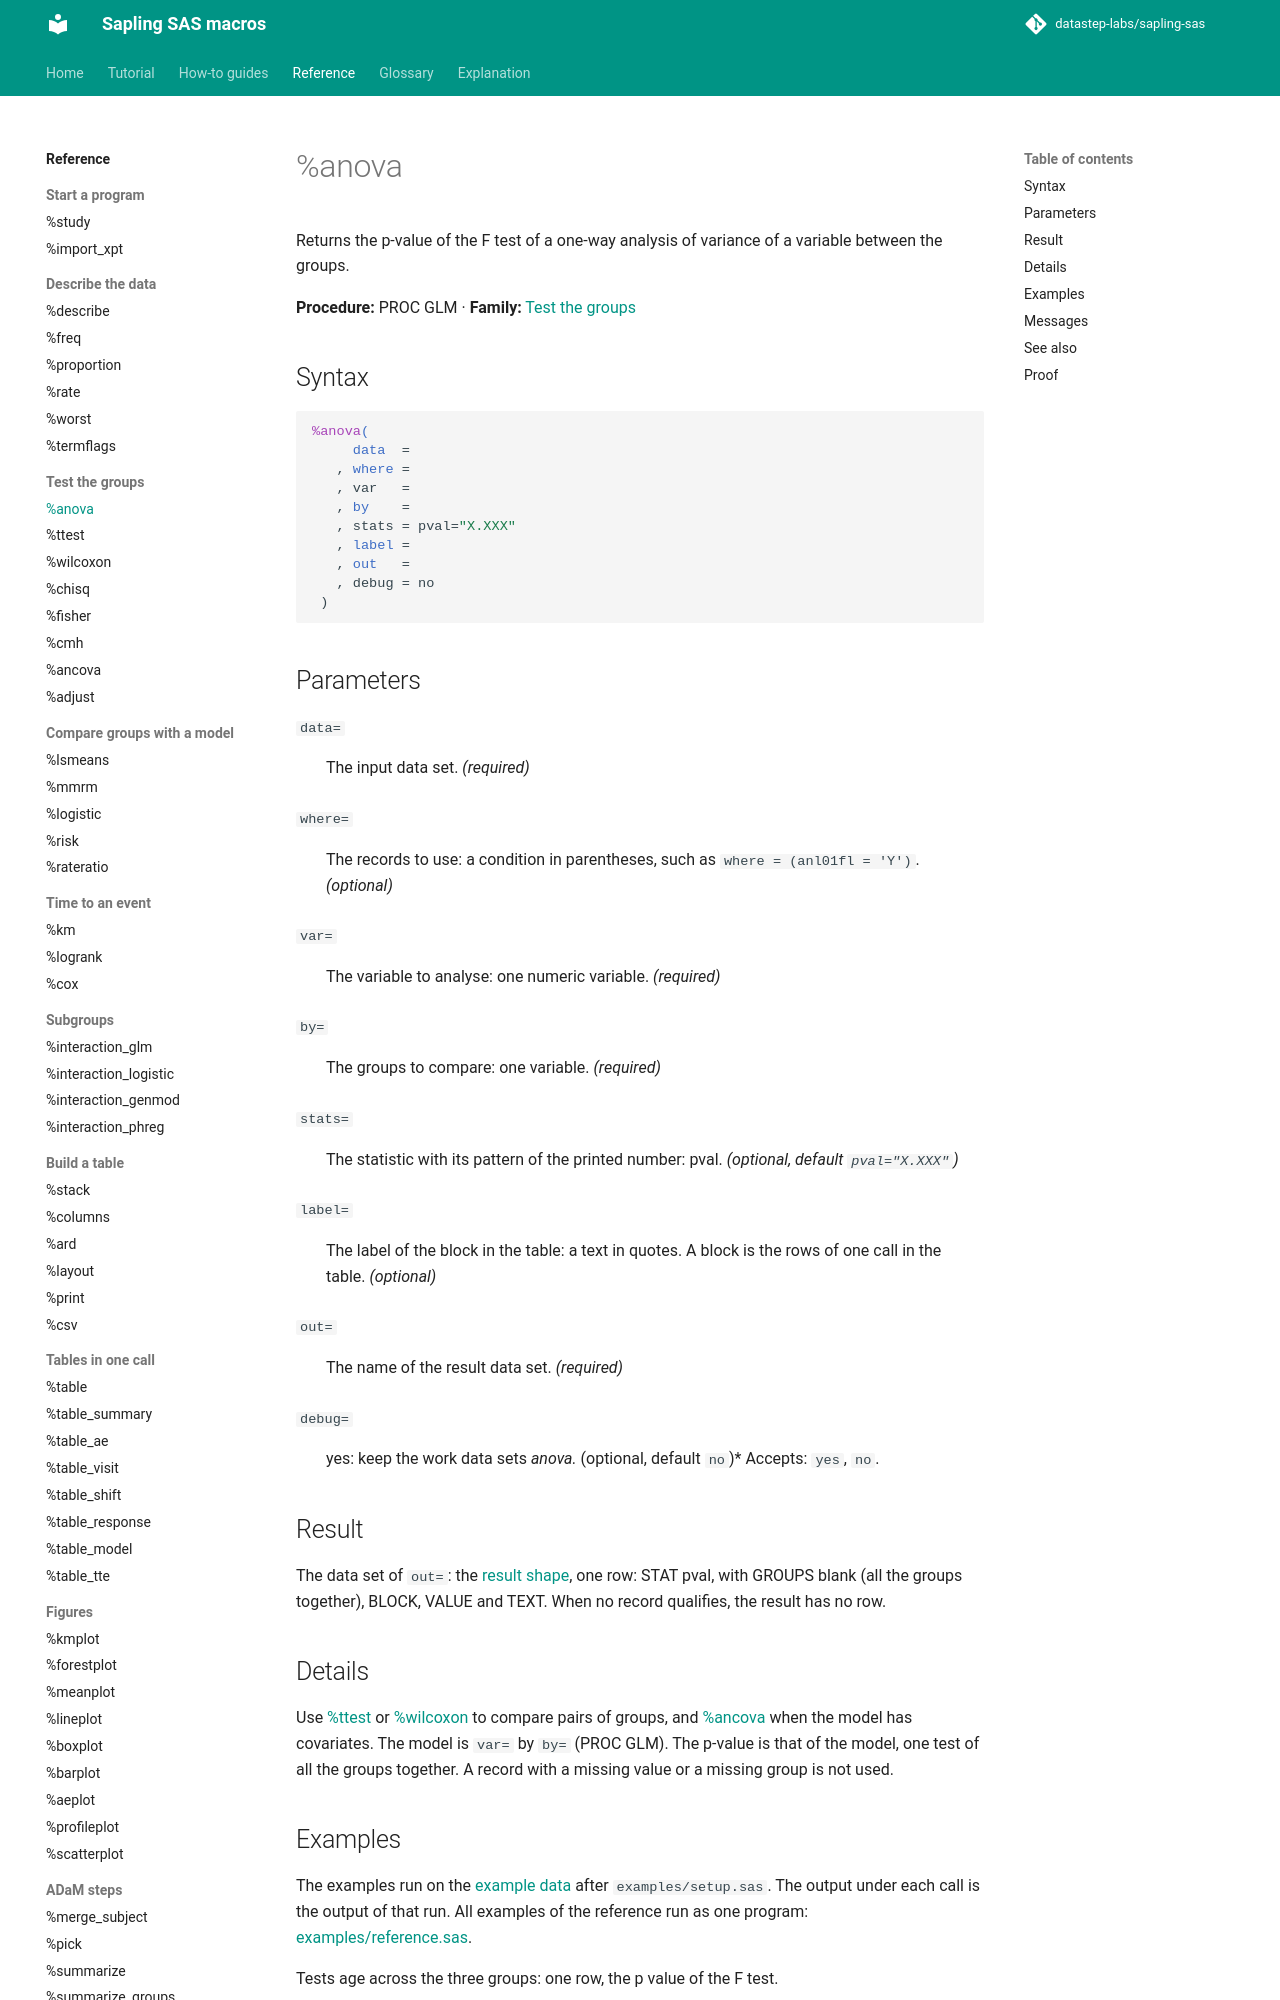

repository: datastep-labs/sapling-sas · page: reference/anova/index.html · generator: mkdocs

# %anova

Returns the p-value of the F test of a one-way analysis of variance of a variable between the groups.

**Procedure:** PROC GLM · **Family:** [Test the groups](index.md#tests)

## Syntax

```sas
%anova(
     data  =
   , where =
   , var   =
   , by    =
   , stats = pval="X.XXX"
   , label =
   , out   =
   , debug = no
 )
```

## Parameters

<a id="data"></a>`data=`
:   The input data set. *(required)*

<a id="where"></a>`where=`
:   The records to use: a condition in parentheses, such as `where = (anl01fl = 'Y')`. *(optional)*

<a id="var"></a>`var=`
:   The variable to analyse: one numeric variable. *(required)*

<a id="by"></a>`by=`
:   The groups to compare: one variable. *(required)*

<a id="stats"></a>`stats=`
:   The statistic with its pattern of the printed number: pval. *(optional, default `pval="X.XXX"`)*

<a id="label"></a>`label=`
:   The label of the block in the table: a text in quotes. A block is the rows of one call in the table. *(optional)*

<a id="out"></a>`out=`
:   The name of the result data set. *(required)*

<a id="debug"></a>`debug=`
:   yes: keep the work data sets _anova_*. *(optional, default `no`)*
    Accepts: `yes`, `no`.

## Result

The data set of `out=`: the [result shape](../explanation/result-shape.md), one row: STAT pval, with GROUPS blank (all the groups together), BLOCK, VALUE and TEXT. When no record qualifies, the result has no row.

## Details

Use [%ttest](ttest.md) or [%wilcoxon](wilcoxon.md) to compare pairs of groups, and [%ancova](ancova.md) when the model has covariates. The model is `var=` by `by=` (PROC GLM). The p-value is that of the model, one test of all the groups together. A record with a missing value or a missing group is not used.
